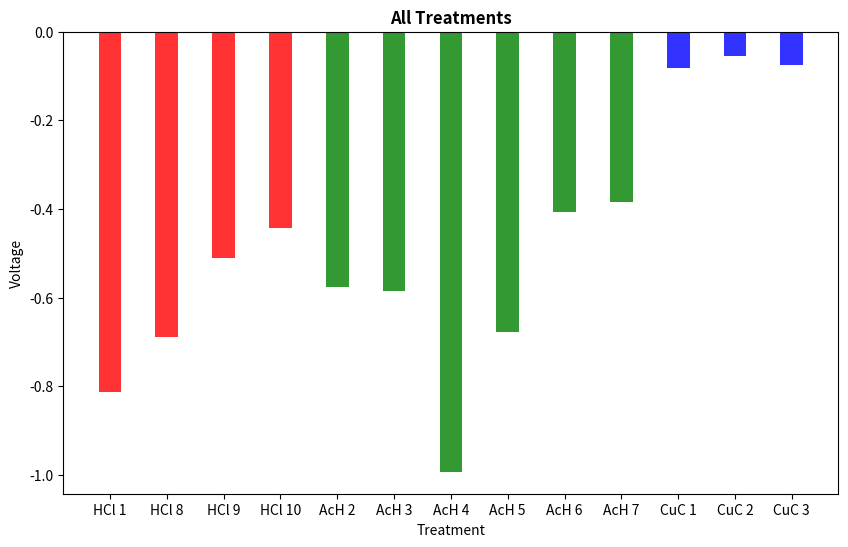

This chart was generated by the following Python code:
import matplotlib.pyplot as plt
import numpy as np
import matplotlib.ticker as ticker
from numpy import matlib

'''Plotting all nucleation overpotential results for HCl, AcH and CuC treatments next to each other. Passed in results manually due to small data pool.'''

fig = plt.figure()
fig.set_size_inches(10, 6)
fig.add_subplot(1, 1, 1)

#plt.subplots_adjust(hspace = 0.4)

Voltages = [-0.813540518283844, -0.6889398694038391, -0.5106261968612671, -0.4431435167789459, -0.5769994854927063, -0.5840930938720703, -0.993, -0.6766124963760376, -0.40689000487327576, -0.3836333453655243, -0.0816, -0.0552, -0.0744]
Treatments = ['HCl 1', 'HCl 8', 'HCl 9', 'HCl 10', 'AcH 2', 'AcH 3', 'AcH 4', 'AcH 5', 'AcH 6', 'AcH 7', 'CuC 1', 'CuC 2', 'CuC 3']
CuAcH_Treatments = ['2V 0.1mAh', '1.3V 0.1mAh', '2V 0.01mAh', '2V Plating', '2V 1mAh', '2V 1mAh Plating']

y_pos = np.arange(len(Treatments))

colours = []
for i in Treatments:
    if 'HCl' in i:
        colours.append('red')
    elif 'AcH' in i:
        colours.append('green')
    elif 'CuC' in i:
        colours.append('blue')
    else:
        pass

plt.bar(y_pos, Voltages, width = 0.4, align='center', alpha=0.8, color = colours)

plt.xticks(y_pos, Treatments)
plt.ylabel('Voltage').set_style('italic')
plt.xlabel('Treatment').set_style('italic')
plt.title('All Treatments').set_weight('bold')

plt.show()